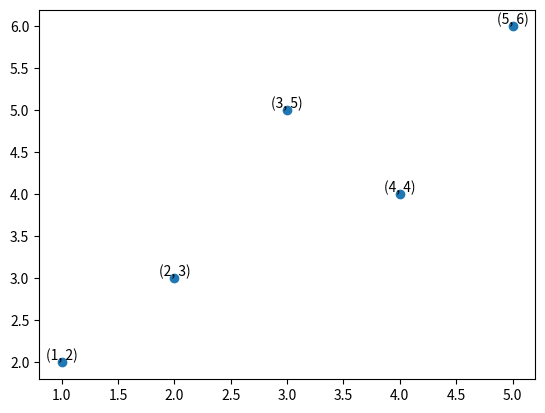

Recreate this plot in Python.
import matplotlib.pyplot as plt


x = [1, 2, 3, 4, 5]
y = [2, 3, 5, 4, 6]
plt.scatter(x, y)

for i in range(len(x)):
    plt.text(x[i], y[i], f'({x[i]}, {y[i]})', ha='center', va='bottom')


plt.show()